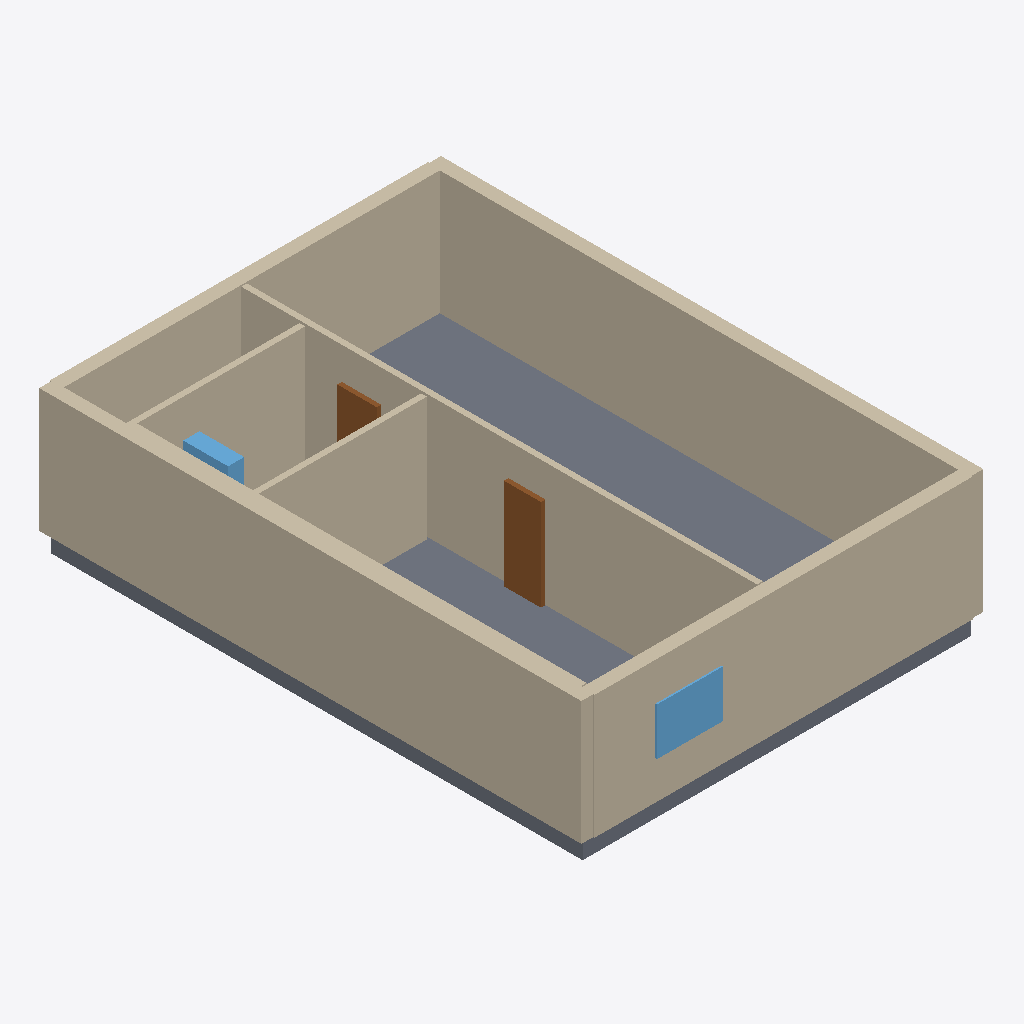
Isometric view of an IFC building model (IFC-SPF (STEP), schema IFC4, length unit millimetre), seen from the south-west, elements coloured by IFC class: 10 walls (beige), 2 doors (brown), 2 windows (light blue), 1 slab (grey).
Extent 9.4 m × 12.8 m × 3.4 m (x, y, z). Elements (18): 10 IfcWall, 4 IfcDoor, 3 IfcWindow, 1 IfcSlab.

HEADER;
FILE_DESCRIPTION(('ViewDefinition[DesignTransferView]'),'2;1');
FILE_NAME('/dev/null','2026-11-14T07:49:07+02:00',(''),(''),'IfcOpenShell 0.9.0.post1','IfcOpenShell 0.9.0.post1','Nobody');
FILE_SCHEMA(('IFC4'));
ENDSEC;
DATA;
#1=IFCPROJECT('3WCyWgRtT6sxqjfiPaMp6n',$,'plan2ifc',$,$,$,$,(#10),#5);
#12=IFCSITE('1vi29L_yPEngwVDS$yHPhr',$,'Site',$,$,$,$,$,$,$,$,$,$,$);
#13=IFCBUILDING('1AGvqmd4r4rgbV4ianBZtM',$,'Building',$,$,$,$,$,$,$,$,$);
#14=IFCBUILDINGSTOREY('20nOjdcBP37eiQTEOtR622',$,'Level 0',$,$,$,$,$,$,$);
#18=IFCWALL('0LdhGX7SbDvPqfSb7nnIRI',$,'Wall',$,$,#40,#29,$,$);
#41=IFCWALL('0JPtnK6cf3$eAr5wjntQse',$,'Wall',$,$,#62,#52,$,$);
#395=IFCSLAB('3M7zOEuxPAAhcpj7xcaXlS',$,'Slab',$,$,#412,#402,$,$);
#217=IFCWALL('10SFRgQwLCVAr7Y8OlC1pK',$,'Wall',$,$,#238,#228,$,$);
#85=IFCWALL('27Qdhcto920Q_kr99ZCPzE',$,'Wall',$,$,#106,#96,$,$);
#63=IFCWALL('3VUtMY10H8muT_7xIjENXr',$,'Wall',$,$,#84,#74,$,$);
#173=IFCWALL('3uqte0B9b6sRuVnOqyk835',$,'Wall',$,$,#194,#184,$,$);
#151=IFCWALL('2gF6CC7gfEkfrh2tYdRQwO',$,'Wall',$,$,#172,#162,$,$);
#263=IFCDOOR('3iriSA0hf1a9ie9GCRIe6D',$,'Door',$,$,#284,#274,$,$,$,$,$,$);
#373=IFCWINDOW('2lw28xRI1A1OoVxcDGxm0L',$,'Window',$,$,#394,#384,$,$,$,$,$,$);
#107=IFCWALL('153ZizD5X8EuTV5ryx9Knk',$,'Wall',$,$,#128,#118,$,$);
#241=IFCDOOR('1M3k2ZBi15VgIqqy9M711t',$,'Door',$,$,#262,#252,$,$,$,$,$,$);
#329=IFCWINDOW('0aAvh$KoHFxusV4MjTmxZo',$,'Window',$,$,#350,#340,$,$,$,$,$,$);
#129=IFCWALL('1yCpAQb056kwxhC6EVb48y',$,'Wall',$,$,#150,#140,$,$);
#195=IFCWALL('3PK8KLNPnCyP1Djw8YxcJA',$,'Wall',$,$,#216,#206,$,$);
ENDSEC;
